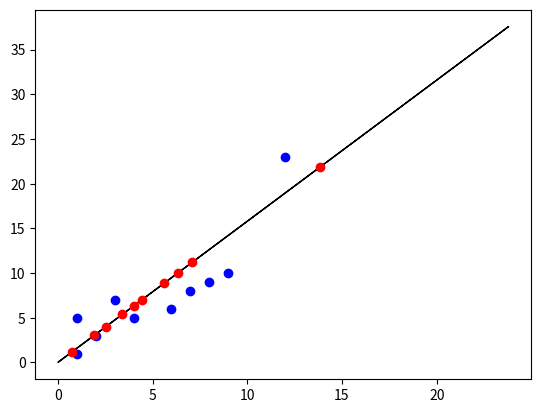

Python code for this plot:
#!/usr/bin/env python3


import random
import math
import matplotlib.pyplot as plt


# 10 different points
def getPoints():
    return [(1, 1), (1, 5), (2, 3), (4, 5), (6, 6),
            (3, 7), (8, 9), (12, 23), (7, 8), (9, 10)]


# mean of list of points. Returns (x-mean, y-mean)
def mean(l):
    n = len(l)
    x, y = zip(*l)
    return (sum(x)/n, sum(y)/n)


# covariance from list of x's and y's and their means
def covar(x, y, m):
    n = len(x)
    s = 0
    for i in range(n):
        s += (x[i] - m[0]) * (y[i] - m[1])
    return s / (n-1)


# magnitude of a vector
def magnitude(v):
    nsq = 0
    n = len(v)
    for k in range(n):
        nsq += v[k] * v[k]
    return math.sqrt(nsq)


# covariance matrix of a list of points
def covar_matrix(l):
    f = list(zip(*l))
    n = len(f)
    m = mean(l)
    matrix = []
    for i in range(n):
        row = []
        for j in range(n):
            v = covar(f[i], f[j], m)
            row.append(v)
        matrix.append(row)
    return matrix


# Calculate eigen vector and value for matrix m by power iteration method
def eigen(m):
    n = len(m)
    b = [0] * n
    b[0] = 1
    norm = 0

    for l in range(100):
        tmp = [0] * n
        for i in range(n):
            for j in range(n):
                tmp[i] += m[i][j] * b[j]

        norm = magnitude(tmp)

        for k in range(n):
            b[k] = tmp[k] / norm

    return b, norm


# Project a list of 2d-points along a unit 2d-vector
def project(l, v):
    n = len(v)
    res = []
    for p in l:
        dot = p[0]*v[0] + p[1]*v[1]
        res.append((dot * v[0], dot * v[1]))
    return res


# scatter plot a set of points
def plot(l, c='blue'):
    x, y = zip(*l)
    plt.scatter(x, y, color=c)


mypoints = getPoints()
plot(mypoints)

covarianceMatrix = covar_matrix(mypoints)
eigenVector, eigenValue = eigen(covarianceMatrix)
plt.arrow(0, 0, eigenVector[0]*eigenValue, eigenVector[1]*eigenValue)

projectedPoints = project(mypoints, eigenVector)
plot(projectedPoints, 'red')

plt.show()
plt.close()
